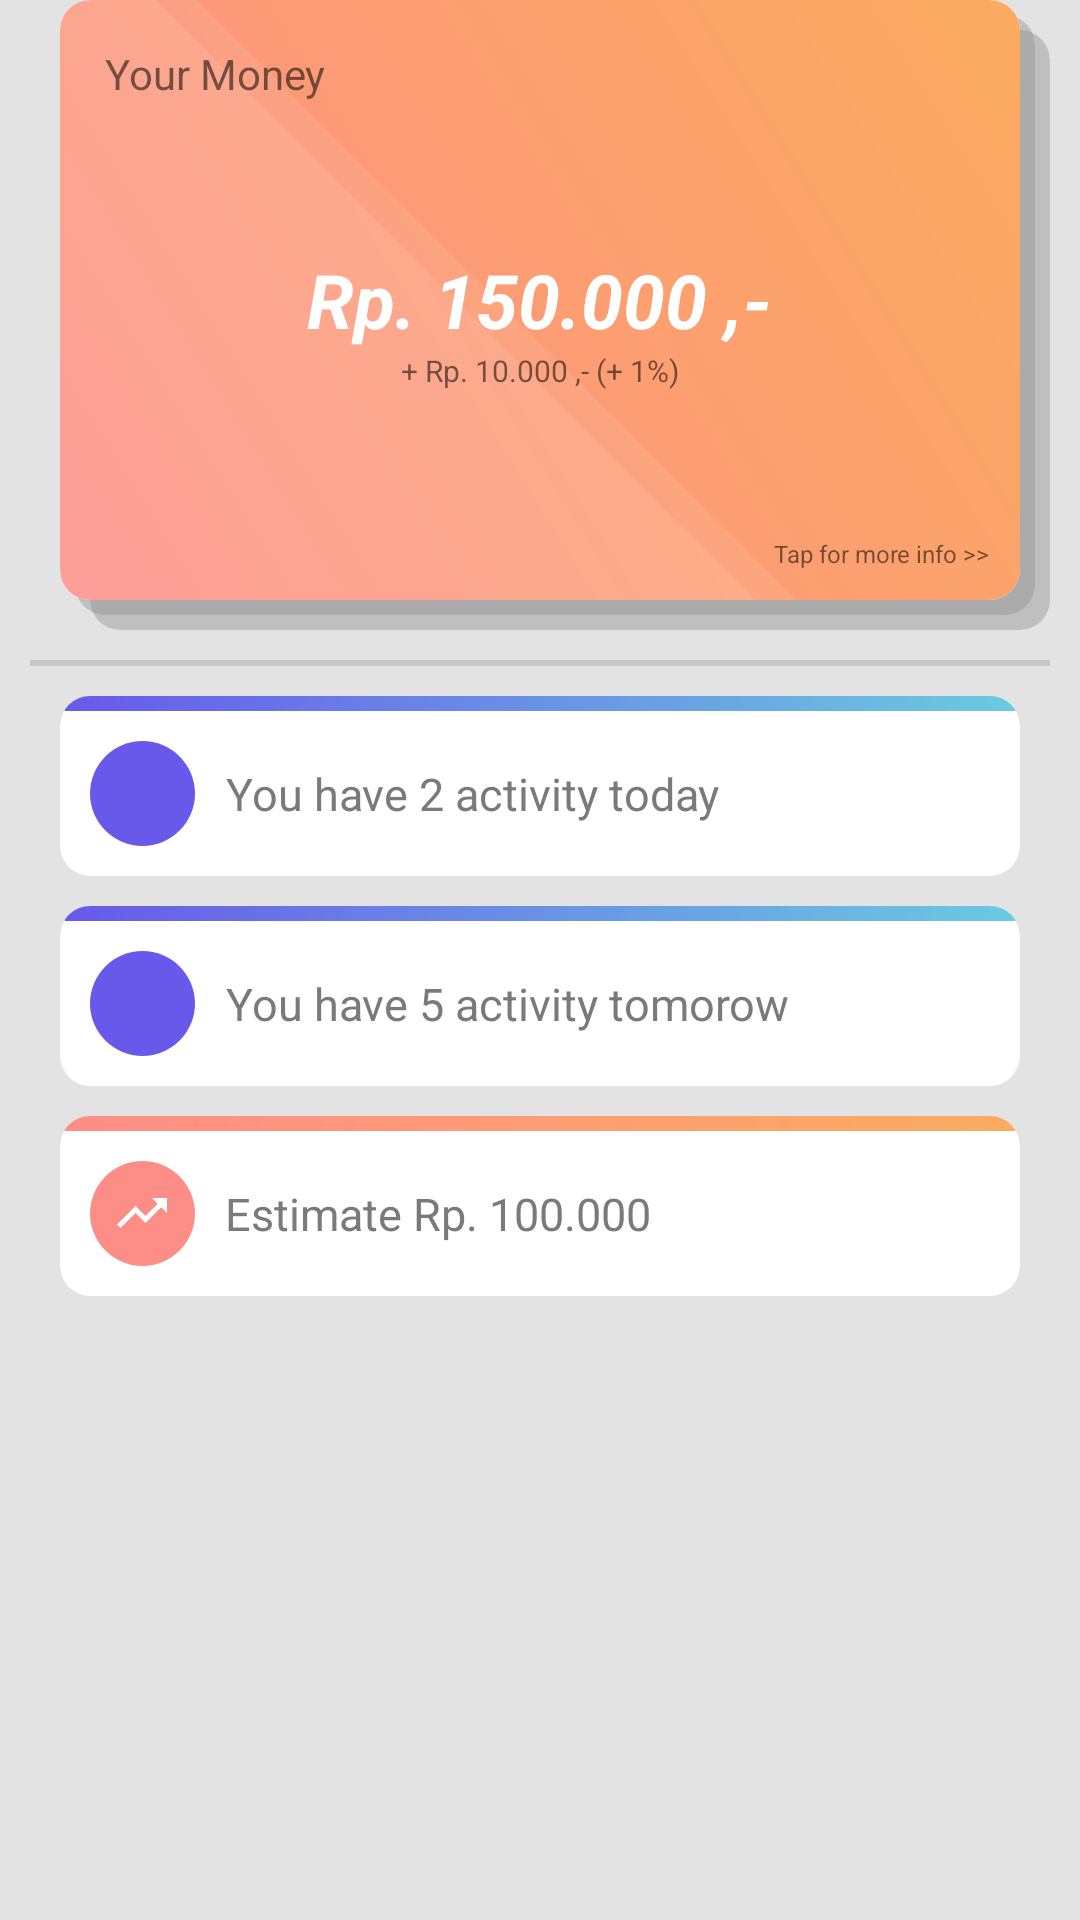

This screen was rendered from an Android layout file. Write that file and the resources it references.
<!-- AndroidManifest.xml: application theme AppTheme -->
<!-- res/layout/fragment_dashboard.xml -->
<?xml version="1.0" encoding="utf-8"?>
<LinearLayout xmlns:android="http://schemas.android.com/apk/res/android"
    xmlns:tools="http://schemas.android.com/tools"
    android:layout_width="match_parent"
    android:layout_height="match_parent"
    xmlns:app="http://schemas.android.com/apk/res-auto"
    android:orientation="vertical"
    android:background="?attr/backgroundApp"
    tools:context=".DashboardFragment">

    <RelativeLayout
        android:layout_width="match_parent"
        android:layout_height="wrap_content">

        <android.support.v7.widget.CardView
            android:layout_width="match_parent"
            android:layout_height="200dp"
            android:layout_marginLeft="25dp"
            android:layout_marginTop="5dp"
            android:layout_marginRight="15dp"
            app:cardBackgroundColor="?attr/disable"
            app:cardCornerRadius="10dp"
            app:cardElevation="0dp" />

        <android.support.v7.widget.CardView
            android:layout_width="match_parent"
            android:layout_height="200dp"
            android:layout_marginLeft="30dp"
            android:layout_marginTop="10dp"
            android:layout_marginRight="10dp"
            app:cardBackgroundColor="?attr/disable"
            app:cardCornerRadius="10dp"
            app:cardElevation="0dp" />

        <android.support.v7.widget.CardView
            android:id="@+id/DashboardMoney"
            android:layout_width="match_parent"
            android:layout_height="200dp"
            android:layout_marginLeft="20dp"
            android:layout_marginRight="20dp"
            app:cardCornerRadius="10dp"
            app:cardElevation="0dp">

            <RelativeLayout
                android:layout_width="match_parent"
                android:layout_height="match_parent"
                android:background="@drawable/orange_gradient_background"
                android:orientation="vertical">

                <RelativeLayout
                    android:layout_width="match_parent"
                    android:layout_height="match_parent"
                    android:background="@drawable/glow_effect"></RelativeLayout>

                <TextView
                    android:layout_width="wrap_content"
                    android:layout_height="wrap_content"
                    android:layout_margin="15dp"
                    android:text="@string/YourMoney" />

                <TextView
                    android:id="@+id/Money"
                    android:layout_width="wrap_content"
                    android:layout_height="wrap_content"
                    android:layout_centerInParent="true"
                    android:text="Rp. 150.000 ,-"
                    android:textColor="@android:color/white"
                    android:textSize="25sp"
                    android:textStyle="bold|italic" />

                <TextView
                    android:layout_width="wrap_content"
                    android:layout_height="wrap_content"
                    android:layout_below="@id/Money"
                    android:layout_centerHorizontal="true"
                    android:text="+ Rp. 10.000 ,- (+ 1%)"
                    android:textSize="10sp" />

                <TextView
                    android:layout_width="wrap_content"
                    android:layout_height="wrap_content"
                    android:layout_alignParentRight="true"
                    android:layout_alignParentBottom="true"
                    android:layout_margin="10dp"
                    android:text="@string/MoreInfo"
                    android:textSize="8sp" />

            </RelativeLayout>

        </android.support.v7.widget.CardView>

    </RelativeLayout>

    <View
        android:layout_width="wrap_content"
        android:layout_height="2dp"
        android:layout_gravity="center"
        android:layout_marginLeft="10dp"
        android:layout_marginTop="10dp"
        android:layout_marginRight="10dp"
        android:background="?attr/softColor" />

    <android.support.v7.widget.CardView
        android:layout_width="match_parent"
        android:layout_height="60dp"
        android:layout_marginLeft="20dp"
        android:layout_marginTop="10dp"
        android:layout_marginRight="20dp"
        app:cardBackgroundColor="?attr/invertColor"
        app:cardCornerRadius="10dp"
        app:cardElevation="0dp">

        <LinearLayout
            android:layout_width="match_parent"
            android:layout_height="wrap_content"
            android:orientation="vertical">

            <LinearLayout
                android:layout_width="match_parent"
                android:layout_height="5dp"
                android:background="@drawable/blue_gradient_background"></LinearLayout>

            <LinearLayout
                android:layout_width="match_parent"
                android:layout_height="match_parent"
                android:orientation="horizontal"
                android:padding="10dp">

                <LinearLayout
                    android:layout_width="35dp"
                    android:layout_height="35dp"
                    android:layout_marginRight="10dp"
                    android:background="@drawable/blue_circle_background"
                    android:gravity="center">

                    <ImageView
                        android:layout_width="20dp"
                        android:layout_height="20dp"
                        android:src="@drawable/icon_job_light" />

                </LinearLayout>

                <TextView
                    android:layout_width="wrap_content"
                    android:layout_height="match_parent"
                    android:gravity="center"
                    android:text="You have 2 activity today"
                    android:textColor="?attr/mediumColor"
                    android:textSize="15sp" />

            </LinearLayout>
        </LinearLayout>

    </android.support.v7.widget.CardView>

    <android.support.v7.widget.CardView
        android:layout_width="match_parent"
        android:layout_height="60dp"
        android:layout_marginLeft="20dp"
        android:layout_marginTop="10dp"
        android:layout_marginRight="20dp"
        app:cardBackgroundColor="?attr/invertColor"
        app:cardCornerRadius="10dp"
        app:cardPreventCornerOverlap="false"
        app:cardElevation="0dp">

        <LinearLayout
            android:layout_width="match_parent"
            android:layout_height="wrap_content"
            android:orientation="vertical">

            <LinearLayout
                android:layout_width="match_parent"
                android:layout_height="5dp"
                android:background="@drawable/blue_gradient_background"
                ></LinearLayout>

            <LinearLayout
                android:layout_width="match_parent"
                android:layout_height="match_parent"
                android:orientation="horizontal"
                android:padding="10dp">

                <LinearLayout
                    android:layout_width="35dp"
                    android:layout_height="35dp"
                    android:layout_marginRight="10dp"
                    android:background="@drawable/blue_circle_background"
                    android:gravity="center">

                    <ImageView
                        android:layout_width="20dp"
                        android:layout_height="20dp"
                        android:src="@drawable/icon_job_light" />

                </LinearLayout>

                <TextView
                    android:layout_width="wrap_content"
                    android:layout_height="match_parent"
                    android:gravity="center"
                    android:text="You have 5 activity tomorow"
                    android:textColor="?attr/mediumColor"
                    android:textSize="15sp" />

            </LinearLayout>
        </LinearLayout>

    </android.support.v7.widget.CardView>

    <android.support.v7.widget.CardView
        android:layout_width="match_parent"
        android:layout_height="60dp"
        android:layout_marginLeft="20dp"
        android:layout_marginTop="10dp"
        android:layout_marginRight="20dp"
        app:cardBackgroundColor="?attr/invertColor"
        app:cardCornerRadius="10dp"
        app:cardPreventCornerOverlap="false"
        app:cardElevation="0dp">

        <LinearLayout
            android:layout_width="match_parent"
            android:layout_height="wrap_content"
            android:orientation="vertical">

            <LinearLayout
                android:layout_width="match_parent"
                android:layout_height="5dp"
                android:background="@drawable/orange_gradient_background"
                ></LinearLayout>

            <LinearLayout
                android:layout_width="match_parent"
                android:layout_height="match_parent"
                android:orientation="horizontal"
                android:padding="10dp">

                <LinearLayout
                    android:layout_width="35dp"
                    android:layout_height="35dp"
                    android:layout_marginRight="10dp"
                    android:background="@drawable/orange_circle_background"
                    android:gravity="center">

                    <ImageView
                        android:layout_width="20dp"
                        android:layout_height="20dp"
                        android:src="@drawable/icon_money_light" />

                </LinearLayout>

                <TextView
                    android:layout_width="wrap_content"
                    android:layout_height="match_parent"
                    android:gravity="center"
                    android:text="Estimate Rp. 100.000"
                    android:textColor="?attr/mediumColor"
                    android:textSize="15sp" />

            </LinearLayout>
        </LinearLayout>

    </android.support.v7.widget.CardView>

</LinearLayout>
<!-- resources referenced by this layout -->
<resources>
  <!-- drawable blue_circle_background (drawable) -->
  <?xml version="1.0" encoding="utf-8"?>
  <shape xmlns:android="http://schemas.android.com/apk/res/android" android:shape="oval">
      <solid android:color="?attr/blue"/>
  </shape>
  <!-- drawable blue_gradient_background (drawable) -->
  <?xml version="1.0" encoding="utf-8"?>
  <shape xmlns:android="http://schemas.android.com/apk/res/android" android:shape="rectangle">
      <gradient
          android:startColor="#6859ea"
          android:endColor="#6acbe0"
          android:angle="45"/>
  
      <corners
          android:radius="10dp"/>
  </shape>
  <!-- drawable glow_effect (drawable) -->
  <?xml version="1.0" encoding="utf-8"?>
  <layer-list xmlns:android="http://schemas.android.com/apk/res/android">
      <item>
          <rotate
              android:fromDegrees="45"
              android:pivotX="10%"
              android:pivotY="0%">
          <shape android:shape="rectangle">
              <solid android:color="#14ffffff"/>
          </shape>
          </rotate>
      </item>
  
      <item>
          <rotate
              android:fromDegrees="45"
              android:pivotX="13%"
              android:pivotY="5%">
              <shape android:shape="rectangle">
                  <solid android:color="#14ffffff"/>
              </shape>
          </rotate>
      </item>
  
  </layer-list>
  <!-- drawable icon_money_light (drawable) -->
  <vector android:height="24dp" android:tint="#fff"
      android:viewportHeight="24.0" android:viewportWidth="24.0"
      android:width="24dp" xmlns:android="http://schemas.android.com/apk/res/android">
      <path android:fillColor="#fff" android:pathData="M16,6l2.29,2.29 -4.88,4.88 -4,-4L2,16.59 3.41,18l6,-6 4,4 6.3,-6.29L22,12V6z"/>
  </vector>
  <!-- drawable orange_circle_background (drawable) -->
  <?xml version="1.0" encoding="utf-8"?>
  <shape xmlns:android="http://schemas.android.com/apk/res/android" android:shape="oval">
      <solid android:color="?attr/orange"/>
  </shape>
  <!-- drawable orange_gradient_background (drawable) -->
  <?xml version="1.0" encoding="utf-8"?>
  <shape xmlns:android="http://schemas.android.com/apk/res/android" android:shape="rectangle">
      <gradient
          android:startColor="#fd8d87"
          android:endColor="#fbac60"
          android:angle="45"/>
  
      <corners
          android:radius="10dp"/>
  </shape>
  <string name="MoreInfo">Tap for more info &gt;&gt;</string>
  <string name="YourMoney">Your Money</string>
  <style name="AppTheme" parent="Theme.AppCompat.Light.NoActionBar">
          
          <item name="colorPrimary">#c7c7c7</item>
          <item name="colorPrimaryDark">#7a7a7a</item>
          <item name="colorAccent">#262626</item>
          <item name="invertColor">#ffffff</item>
          <item name="softColor">#c7c7c7</item>
          <item name="hardColor">#262626</item>
          <item name="mediumColor">#7a7a7a</item>
          <item name="orange">#Fd8d87</item>
          <item name="red">#ff8b8b</item>
          <item name="blue">#6859ea</item>
          <item name="error">#ff5353</item>
          <item name="check">#4ae681</item>
          <item name="disable">#6e909090</item>
          <item name="backgroundApp">#e3e3e3</item>
          <item name="android:windowAnimationStyle">@style/WindowAnimationTransition</item>
      </style>
  <style name="WindowAnimationTransition">
          <item name="android:windowEnterAnimation">@android:anim/fade_in</item>
          <item name="android:windowExitAnimation">@android:anim/fade_out</item>
      </style>
</resources>
